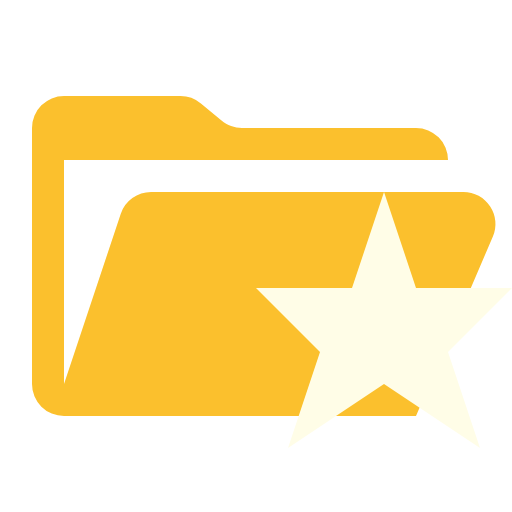
t = 0.00 s
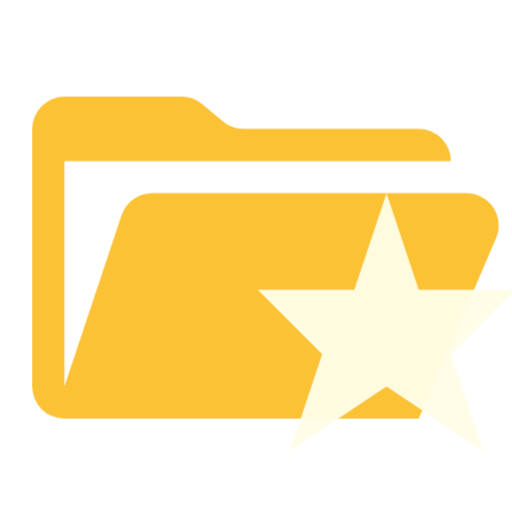
t = 0.38 s
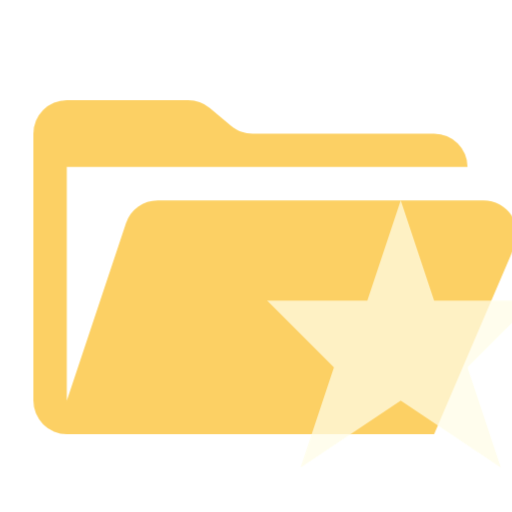
t = 1.13 s
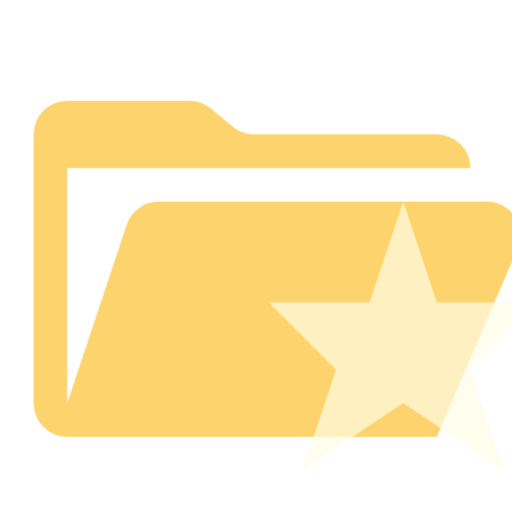
t = 1.50 s
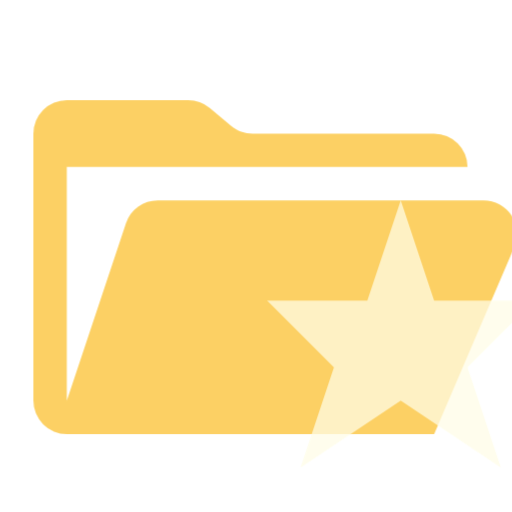
t = 1.88 s
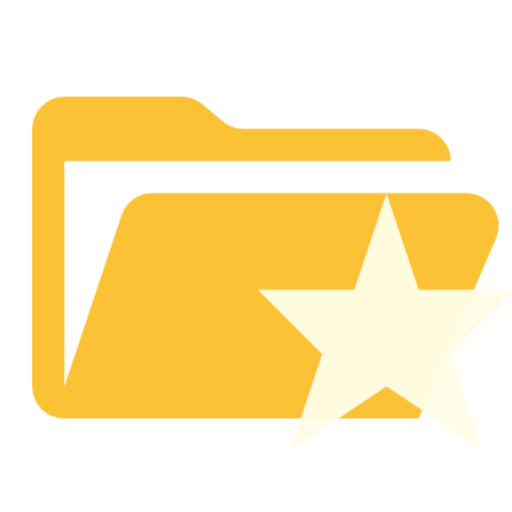
t = 2.63 s

The animated SVG that drew these frames (rendered in a browser with its animation timeline set to each time). Animation: 1 CSS @keyframes rule; one cycle of 3.00 s, repeats indefinitely.

<svg xmlns="http://www.w3.org/2000/svg" viewBox="0 0 32 32" shape-rendering="geometricPrecision">
      <style>
        .animated { 
          animation: breathing 3s ease-in-out infinite;
        }
        @keyframes breathing {
          0% { opacity: 1; transform: scale(1); }
          50% { opacity: 0.7; transform: scale(1.05); }
          100% { opacity: 1; transform: scale(1); }
        }
      </style><path class="animated" fill="#fbc02d" d="M28.967 12H9.442a2 2 0 0 0-1.898 1.368L4 24V10h24a2 2 0 0 0-2-2H15.124c-.468 0-.921-.164-1.28-.464l-1.288-1.072A2 2 0 0 0 11.276 6H4a2 2 0 0 0-2 2v16a2 2 0 0 0 2 2h22l4.805-11.212A2 2 0 0 0 28.967 12"/><path class="animated" fill="#fffde7" d="m24 24 6 4-2-6 4-4h-6l-1.999-6L22 18h-6l4 4-2 6z"/></svg>
